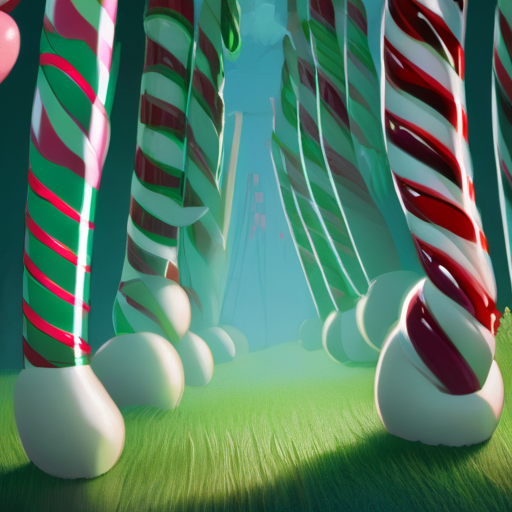
Generation parameters embedded in this image by AUTOMATIC1111 Stable Diffusion web UI or a fork of it (Forge, ...) (PNG 'parameters' text chunk):
dreamscape, [forest:candy-canes:5]
Steps: 30, Sampler: Euler, CFG scale: 7.0, Seed: 503043532, Size: 512x512, Model hash: 87a1e3be9f, Model: endjourneyXL_v11, Version: v1.7.0